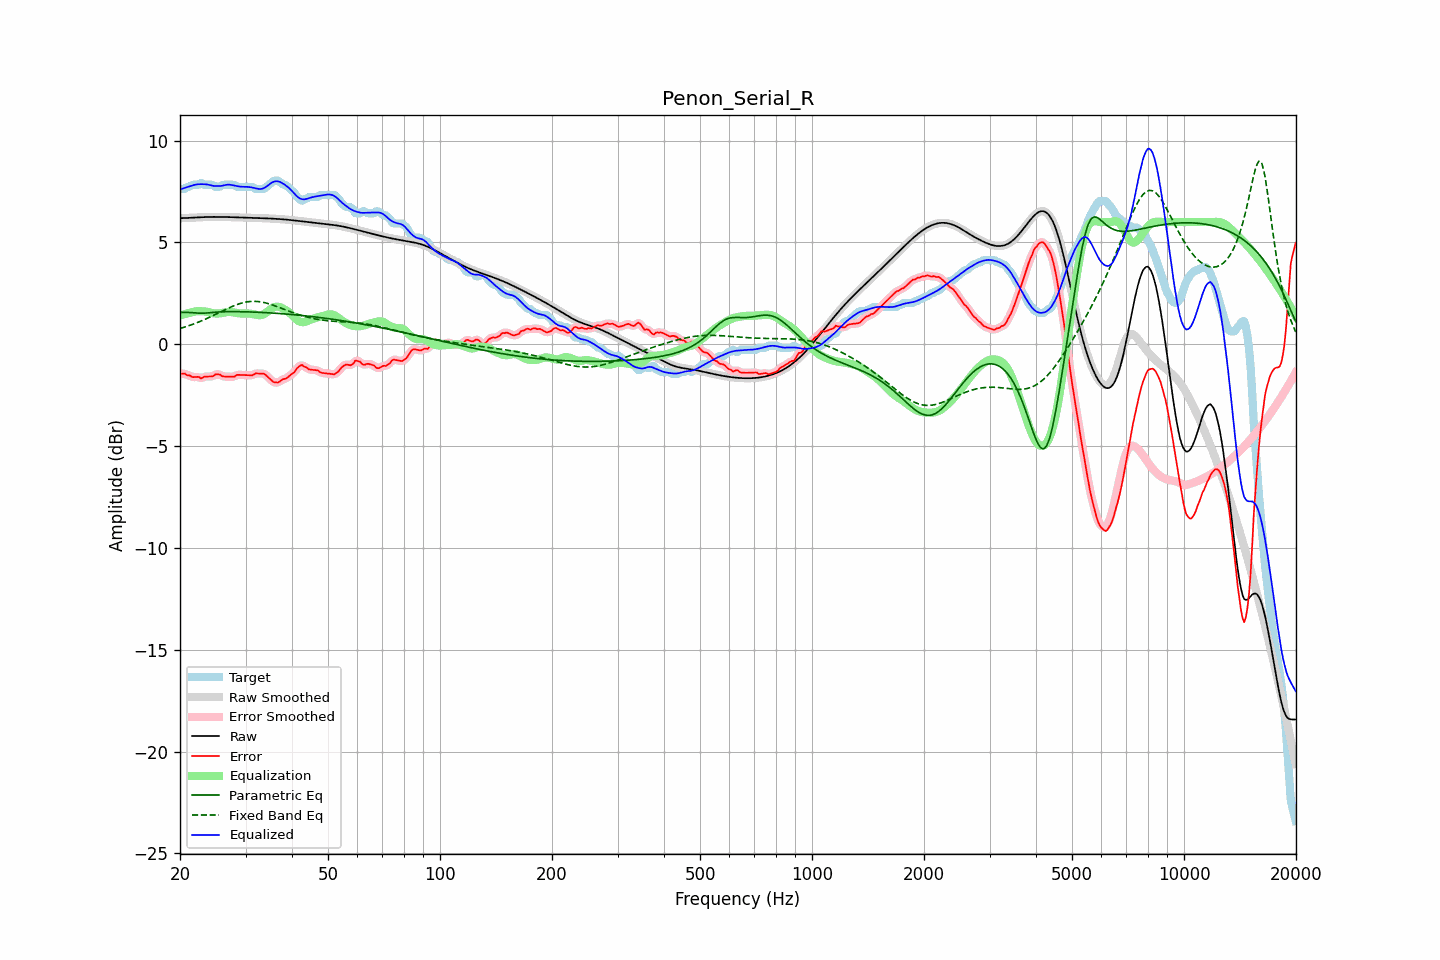

The table this chart was drawn from, first rows:
frequency, raw, error, smoothed, error_smoothed, equalization, parametric_eq, fixed_band_eq, equalized_raw, equalized_smoothed, target
20.00, 6.19, -1.44, 6.19, -1.44, 1.41, 1.57, 0.78, 7.60, 7.60, 7.63
20.20, 6.19, -1.44, 6.19, -1.44, 1.44, 1.57, 0.80, 7.63, 7.63, 7.63
20.40, 6.20, -1.44, 6.20, -1.44, 1.46, 1.57, 0.82, 7.66, 7.66, 7.63
20.61, 6.20, -1.44, 6.20, -1.46, 1.48, 1.57, 0.85, 7.68, 7.68, 7.63
20.81, 6.20, -1.50, 6.20, -1.48, 1.51, 1.57, 0.87, 7.71, 7.71, 7.70
21.02, 6.21, -1.53, 6.21, -1.51, 1.53, 1.56, 0.90, 7.73, 7.73, 7.73
21.23, 6.21, -1.53, 6.21, -1.55, 1.54, 1.56, 0.93, 7.76, 7.75, 7.74
21.44, 6.21, -1.58, 6.21, -1.58, 1.56, 1.56, 0.96, 7.78, 7.78, 7.79
21.66, 6.22, -1.61, 6.22, -1.60, 1.59, 1.55, 0.98, 7.80, 7.80, 7.83
21.87, 6.22, -1.61, 6.22, -1.61, 1.61, 1.54, 1.01, 7.83, 7.83, 7.83
22.09, 6.23, -1.60, 6.23, -1.60, 1.62, 1.54, 1.04, 7.85, 7.85, 7.83
22.31, 6.23, -1.60, 6.23, -1.61, 1.62, 1.53, 1.07, 7.86, 7.86, 7.83
22.54, 6.24, -1.61, 6.24, -1.63, 1.62, 1.53, 1.11, 7.86, 7.86, 7.84
22.76, 6.24, -1.68, 6.24, -1.64, 1.62, 1.53, 1.14, 7.86, 7.86, 7.92
22.99, 6.24, -1.64, 6.24, -1.63, 1.62, 1.52, 1.17, 7.86, 7.86, 7.88
23.22, 6.25, -1.59, 6.25, -1.61, 1.61, 1.53, 1.21, 7.86, 7.86, 7.83
23.45, 6.25, -1.58, 6.25, -1.58, 1.61, 1.53, 1.24, 7.86, 7.86, 7.83
23.69, 6.25, -1.58, 6.25, -1.58, 1.60, 1.54, 1.28, 7.85, 7.85, 7.83
23.92, 6.25, -1.58, 6.25, -1.58, 1.58, 1.55, 1.31, 7.83, 7.83, 7.83
24.16, 6.25, -1.58, 6.25, -1.58, 1.55, 1.55, 1.35, 7.81, 7.81, 7.83
24.40, 6.26, -1.58, 6.26, -1.56, 1.53, 1.56, 1.39, 7.79, 7.79, 7.83
24.65, 6.26, -1.54, 6.26, -1.53, 1.52, 1.57, 1.43, 7.78, 7.78, 7.80
24.89, 6.26, -1.48, 6.26, -1.50, 1.51, 1.58, 1.47, 7.77, 7.77, 7.73
25.14, 6.26, -1.48, 6.26, -1.47, 1.51, 1.58, 1.50, 7.77, 7.77, 7.73
25.39, 6.26, -1.48, 6.26, -1.48, 1.51, 1.59, 1.54, 7.77, 7.77, 7.73
25.65, 6.25, -1.49, 6.25, -1.51, 1.52, 1.59, 1.58, 7.77, 7.77, 7.74
25.91, 6.25, -1.56, 6.25, -1.54, 1.53, 1.60, 1.62, 7.78, 7.78, 7.81
26.16, 6.25, -1.58, 6.25, -1.57, 1.55, 1.60, 1.66, 7.80, 7.80, 7.83
26.43, 6.25, -1.58, 6.25, -1.59, 1.57, 1.60, 1.70, 7.82, 7.82, 7.83
26.69, 6.25, -1.58, 6.25, -1.59, 1.58, 1.60, 1.73, 7.83, 7.83, 7.83
26.96, 6.25, -1.59, 6.25, -1.59, 1.59, 1.60, 1.77, 7.84, 7.84, 7.83
27.23, 6.24, -1.59, 6.24, -1.59, 1.59, 1.60, 1.81, 7.84, 7.84, 7.83
27.50, 6.24, -1.59, 6.24, -1.60, 1.58, 1.60, 1.84, 7.82, 7.82, 7.83
27.77, 6.24, -1.59, 6.24, -1.59, 1.57, 1.60, 1.88, 7.81, 7.81, 7.83
28.05, 6.24, -1.58, 6.24, -1.56, 1.55, 1.60, 1.91, 7.79, 7.79, 7.82
28.33, 6.24, -1.51, 6.23, -1.53, 1.54, 1.60, 1.94, 7.78, 7.78, 7.75
28.62, 6.23, -1.50, 6.23, -1.51, 1.53, 1.60, 1.97, 7.76, 7.76, 7.73
28.90, 6.23, -1.50, 6.23, -1.50, 1.52, 1.60, 1.99, 7.75, 7.75, 7.73
29.19, 6.23, -1.51, 6.23, -1.50, 1.51, 1.60, 2.02, 7.74, 7.74, 7.73
29.48, 6.22, -1.51, 6.22, -1.51, 1.51, 1.60, 2.04, 7.73, 7.73, 7.73
29.78, 6.22, -1.51, 6.22, -1.51, 1.51, 1.60, 2.06, 7.73, 7.73, 7.73
30.08, 6.22, -1.51, 6.22, -1.51, 1.51, 1.59, 2.07, 7.73, 7.73, 7.73
30.38, 6.22, -1.52, 6.22, -1.52, 1.51, 1.59, 2.09, 7.73, 7.73, 7.73
30.68, 6.21, -1.52, 6.21, -1.52, 1.51, 1.59, 2.10, 7.72, 7.72, 7.73
30.99, 6.21, -1.52, 6.21, -1.52, 1.50, 1.59, 2.10, 7.71, 7.71, 7.73
31.30, 6.21, -1.52, 6.21, -1.50, 1.49, 1.58, 2.11, 7.70, 7.70, 7.73
31.61, 6.21, -1.47, 6.21, -1.48, 1.47, 1.58, 2.11, 7.68, 7.68, 7.68
31.93, 6.20, -1.43, 6.20, -1.45, 1.46, 1.58, 2.11, 7.66, 7.66, 7.63
32.24, 6.20, -1.43, 6.20, -1.43, 1.44, 1.58, 2.10, 7.64, 7.64, 7.63
32.57, 6.20, -1.43, 6.20, -1.43, 1.43, 1.57, 2.10, 7.63, 7.63, 7.63
32.89, 6.20, -1.44, 6.20, -1.43, 1.43, 1.57, 2.09, 7.63, 7.63, 7.63
33.22, 6.19, -1.44, 6.19, -1.43, 1.44, 1.56, 2.07, 7.64, 7.64, 7.63
33.55, 6.19, -1.44, 6.19, -1.45, 1.47, 1.56, 2.06, 7.66, 7.66, 7.63
33.89, 6.19, -1.48, 6.19, -1.49, 1.52, 1.56, 2.04, 7.71, 7.71, 7.67
34.23, 6.18, -1.55, 6.18, -1.55, 1.58, 1.55, 2.02, 7.76, 7.76, 7.74
34.57, 6.18, -1.63, 6.18, -1.62, 1.64, 1.55, 2.00, 7.82, 7.82, 7.81
34.92, 6.18, -1.70, 6.18, -1.70, 1.70, 1.54, 1.97, 7.88, 7.88, 7.88
35.27, 6.17, -1.77, 6.17, -1.78, 1.76, 1.54, 1.95, 7.93, 7.93, 7.95
35.62, 6.17, -1.85, 6.17, -1.83, 1.81, 1.53, 1.92, 7.97, 7.97, 8.02
35.97, 6.16, -1.87, 6.16, -1.87, 1.84, 1.53, 1.89, 8.00, 8.00, 8.03
... 635 more rows
